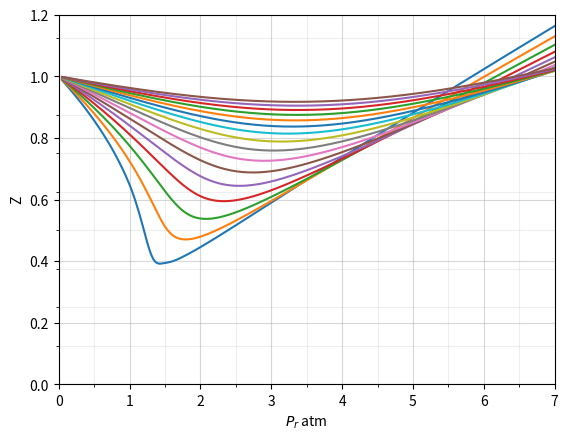

Write the Python code that produced this figure.
from scipy.optimize import fsolve
import numpy as np
from scipy.interpolate import make_interp_spline
import matplotlib.pyplot as plt

R = 0.08206 #universal constant 
Pc = 72.420429 #unit in atm
Tc = 309.56 #unit in kelvin 

a = 27 * R**2 * Tc**2 / (Pc * 64)
b = R * Tc / (8 * Pc)



def z_factor(my_temp,my_pressure):

    Pr = my_pressure/Pc #reduced pressure 
    Tr= my_temp/Tc #reduced temp
    
    def function_gas(v,Pr):
        p = Pr * Pc
       
        return p * (v - b) - (R * my_temp)  +  a / v**2 * (v - b) #non idead gas equation 

    Pr_range = np.linspace(0.05, 7) #defining the range of the solution 
    v = [fsolve(function_gas,1, args=(Pr,))[0] for Pr in Pr_range] # solve for the Volume in non-ideal gas formula for all the pressure range 
    P_range = Pr_range * Pc #pressure range to find all the z factors with specifed range
    Z = P_range * v/ (R * my_temp) #calculate Z factor 
    #print(Pr_range)
    ax = plt.subplot(1, 1, 1)

# Major ticks every 1 unit, minor ticks every 0.5 for x axis 
    major_ticks = np.arange(0, 8, 1)
    minor_ticks = np.arange(0, 8, 0.5)
    major_ticks2 = np.arange(0, 2, 0.2)
    minor_ticks2 = np.arange(0, 2, 0.125)
    ax.set_xticks(major_ticks)
    ax.set_xticks(minor_ticks, minor=True)
    ax.set_yticks(major_ticks2)
    ax.set_yticks(minor_ticks2, minor=True)

    # And a corresponding grid
    ax.grid(which='both')

    # Or if you want different settings for the grids:
    ax.grid(which='minor', alpha=0.2)
    ax.grid(which='major', alpha=0.5)
    #curve smoother 
    B_spline_coeff = make_interp_spline(Pr_range, Z)
    X_Final = np.linspace(Pr_range.min(), Pr_range.max(), 250)
    Y_Final = B_spline_coeff(X_Final)
    plt.plot(X_Final,Y_Final)
    plt.legend
    plt.xlabel('$P_r$ atm')
    plt.ylabel('Z')
    plt.xlim([0, 7])
    plt.ylim([0, 1.2])
    #print(P_range[0]*v[0]/(R * my_temp))
    return Pr_range[0]*Pc*v[0]/(R * my_temp)
    
for t in range(330,650,20):
    z_factor(t,1)




